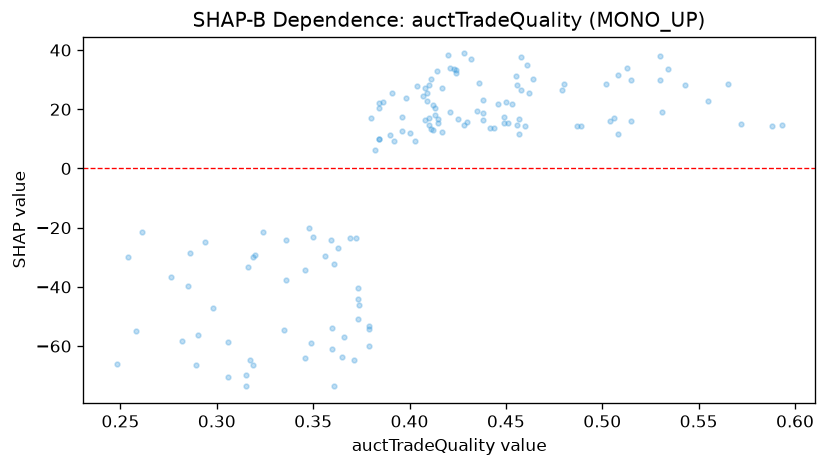

Source data for this figure (header and first rows):
feature_value, shap_value
0.425, 16.82
0.413, 18.01
0.436, 29.02
0.449, 15.52
0.282, -58.39
0.373, -44.16
0.438, 16.3
0.384, 9.971
0.428, 14.83
0.48, 28.51
0.444, 13.57
0.404, 27.84
0.515, 15.89
0.508, 11.69
0.446, 21.63
0.453, 21.74
0.384, 10.04
0.396, 17.54
0.294, -24.76
0.366, -56.91
0.369, -23.36
0.38, 17.04
0.359, -24.17
0.392, 9.296
0.36, -53.97
0.39, 11.36
0.363, -26.91
0.346, -63.98
0.456, 28.29
0.417, 27.28
0.286, -28.39
0.306, -70.5
0.442, 13.57
0.415, 16.81
0.41, 14.52
0.324, -21.44
0.374, -45.97
0.35, -23.26
0.361, -32.2
0.572, 15.02
0.458, 26.61
0.46, 14.34
0.515, 29.74
0.41, 17.08
0.261, -21.29
0.285, -39.86
0.4, 12.12
0.506, 17.05
0.428, 38.85
0.479, 26.57
0.382, 6.095
0.417, 12.4
0.365, -63.85
0.289, -66.55
0.373, -40.47
0.42, 38.21
0.396, 12.63
0.421, 18.95
0.409, 25.53
0.424, 33.39
... 81 more rows
